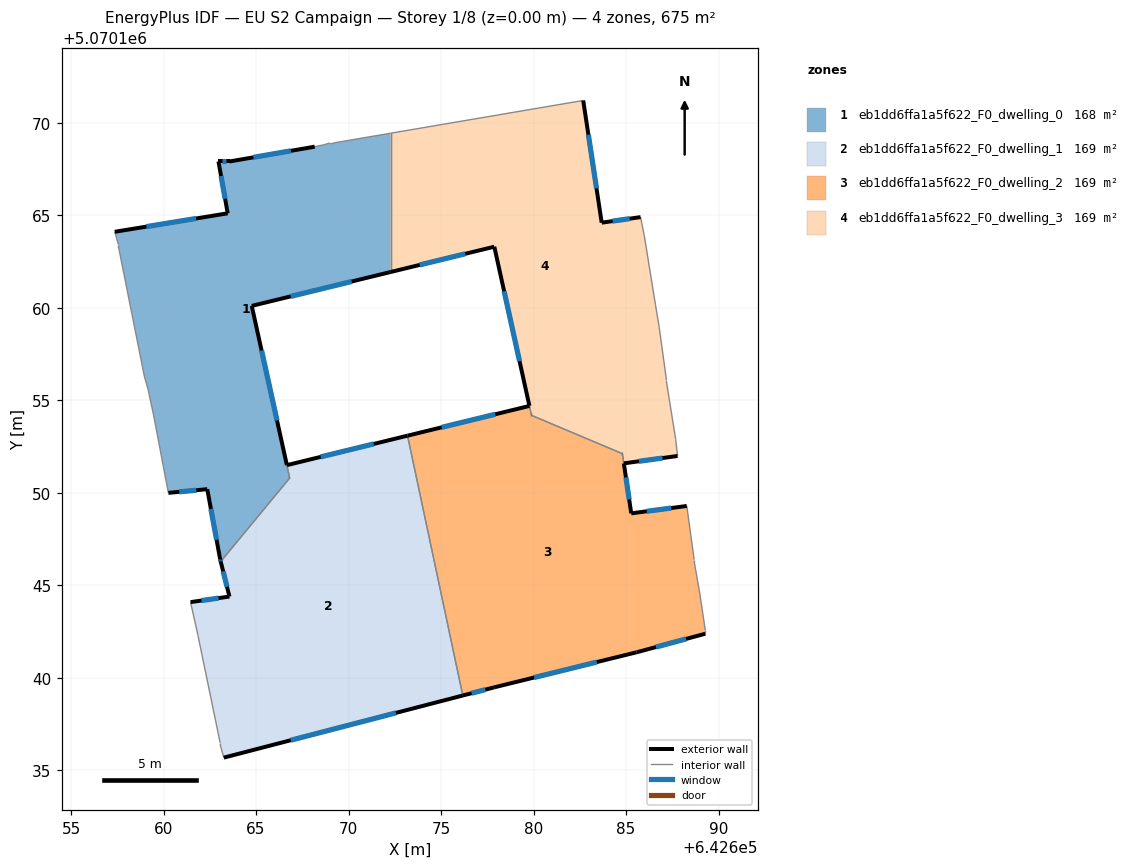
=== STOREY PLAN SPEC (per zone: floor XY polygon, exterior-wall plan segments, windows/doors) ===
zone 1: eb1dd6ffa1a5f622_F0_dwelling_0  (168.4 m²)
  floor: (642666.82, 5070150.80) (642666.67, 5070151.51) (642664.77, 5070160.11) (642672.27, 5070161.94) (642672.27, 5070169.44) (642669.17, 5070168.91) (642668.97, 5070168.91) (642668.67, 5070168.81) (642668.17, 5070168.71) (642663.57, 5070167.91) (642662.97, 5070167.91) (642663.47, 5070165.11) (642657.36, 5070164.11) (642657.56, 5070163.41) (642657.56, 5070163.31) (642658.96, 5070156.31) (642659.16, 5070155.61) (642659.46, 5070154.21) (642660.26, 5070150.00) (642662.36, 5070150.20) (642663.06, 5070146.40) (642663.09, 5070146.29)
  exterior wall: (642663.09, 5070146.29) – (642663.06, 5070146.40)  [0.1 m]
    window: (642663.08, 5070146.32) – (642663.07, 5070146.37)  [0.1 m²]
  exterior wall: (642663.06, 5070146.40) – (642662.36, 5070150.20)  [3.9 m]
    window: (642662.87, 5070147.46) – (642662.56, 5070149.14)  [2.2 m²]
  exterior wall: (642662.36, 5070150.20) – (642660.26, 5070150.00)  [2.1 m]
    window: (642661.78, 5070150.15) – (642660.85, 5070150.06)  [1.2 m²]
  exterior wall: (642657.36, 5070164.11) – (642663.47, 5070165.11)  [6.2 m]
    window: (642659.07, 5070164.39) – (642661.76, 5070164.83)  [3.6 m²]
  exterior wall: (642663.47, 5070165.11) – (642662.97, 5070167.91)  [2.8 m]
    window: (642663.33, 5070165.90) – (642663.11, 5070167.13)  [1.7 m²]
  exterior wall: (642662.97, 5070167.91) – (642663.57, 5070167.91)  [0.6 m]
    window: (642663.14, 5070167.91) – (642663.40, 5070167.91)  [0.3 m²]
  exterior wall: (642663.57, 5070167.91) – (642668.17, 5070168.71)  [4.7 m]
    window: (642664.86, 5070168.14) – (642666.88, 5070168.49)  [2.7 m²]
  exterior wall: (642672.27, 5070161.94) – (642664.77, 5070160.11)  [7.7 m]
    window: (642670.17, 5070161.43) – (642666.87, 5070160.62)  [4.5 m²]
  exterior wall: (642664.77, 5070160.11) – (642666.67, 5070151.51)  [8.8 m]
    window: (642665.30, 5070157.70) – (642666.13, 5070153.92)  [5.1 m²]
  exterior wall: (642666.67, 5070151.50) – (642666.67, 5070151.51)  [0.0 m]
  interior walls: 13
zone 2: eb1dd6ffa1a5f622_F0_dwelling_1  (169.1 m²)
  floor: (642676.18, 5070139.05) (642673.19, 5070153.09) (642666.67, 5070151.50) (642666.82, 5070150.81) (642663.09, 5070146.29) (642663.56, 5070144.40) (642661.46, 5070144.10) (642661.86, 5070142.30) (642663.06, 5070136.49) (642663.06, 5070136.39) (642663.26, 5070135.69)
  exterior wall: (642666.67, 5070151.50) – (642673.19, 5070153.09)  [6.7 m]
    window: (642668.50, 5070151.95) – (642671.36, 5070152.65)  [3.9 m²]
  exterior wall: (642676.18, 5070139.05) – (642663.26, 5070135.69)  [13.3 m]
    window: (642672.56, 5070138.11) – (642666.88, 5070136.63)  [7.7 m²]
  exterior wall: (642661.46, 5070144.10) – (642663.56, 5070144.40)  [2.1 m]
    window: (642662.05, 5070144.18) – (642662.97, 5070144.31)  [1.2 m²]
  exterior wall: (642663.56, 5070144.40) – (642663.09, 5070146.29)  [2.0 m]
    window: (642663.43, 5070144.93) – (642663.22, 5070145.76)  [1.1 m²]
  exterior wall: (642666.82, 5070150.80) – (642666.82, 5070150.81)  [0.0 m]
  interior walls: 7
zone 3: eb1dd6ffa1a5f622_F0_dwelling_2  (168.7 m²)
  floor: (642689.28, 5070142.39) (642689.28, 5070142.59) (642688.98, 5070144.59) (642688.68, 5070146.29) (642688.68, 5070146.39) (642688.28, 5070149.29) (642685.28, 5070148.89) (642684.80, 5070152.12) (642679.89, 5070154.19) (642679.78, 5070154.70) (642673.19, 5070153.09) (642676.18, 5070139.05) (642677.87, 5070139.49) (642685.58, 5070141.39)
  exterior wall: (642689.28, 5070142.39) – (642685.58, 5070141.39)  [3.8 m]
    window: (642688.24, 5070142.11) – (642686.62, 5070141.67)  [2.2 m²]
  exterior wall: (642685.58, 5070141.39) – (642677.87, 5070139.49)  [7.9 m]
    window: (642683.42, 5070140.86) – (642680.03, 5070140.02)  [4.6 m²]
  exterior wall: (642677.87, 5070139.49) – (642676.18, 5070139.05)  [1.8 m]
    window: (642677.40, 5070139.37) – (642676.65, 5070139.17)  [1.0 m²]
  exterior wall: (642673.19, 5070153.09) – (642679.78, 5070154.70)  [6.8 m]
    window: (642675.03, 5070153.54) – (642677.93, 5070154.25)  [3.9 m²]
  exterior wall: (642684.80, 5070152.12) – (642684.80, 5070152.12)  [0.0 m]
  exterior wall: (642684.88, 5070151.59) – (642684.88, 5070151.60)  [0.0 m]
  exterior wall: (642684.88, 5070151.59) – (642685.28, 5070148.89)  [2.7 m]
    window: (642684.99, 5070150.84) – (642685.17, 5070149.65)  [1.6 m²]
  exterior wall: (642685.28, 5070148.89) – (642688.28, 5070149.29)  [3.0 m]
    window: (642686.12, 5070149.01) – (642687.44, 5070149.18)  [1.8 m²]
  exterior wall: (642679.89, 5070154.19) – (642679.89, 5070154.19)  [0.0 m]
  interior walls: 9
zone 4: eb1dd6ffa1a5f622_F0_dwelling_3  (168.8 m²)
  floor: (642687.78, 5070152.00) (642687.68, 5070152.90) (642687.18, 5070156.00) (642687.18, 5070156.10) (642686.78, 5070159.00) (642686.58, 5070160.20) (642685.98, 5070163.90) (642685.79, 5070164.91) (642683.68, 5070164.61) (642682.68, 5070171.21) (642672.27, 5070169.44) (642672.27, 5070161.94) (642677.88, 5070163.31) (642679.89, 5070154.19) (642684.80, 5070152.12) (642684.88, 5070151.60)
  exterior wall: (642679.78, 5070154.71) – (642679.78, 5070154.70)  [0.0 m]
  exterior wall: (642679.78, 5070154.71) – (642677.88, 5070163.31)  [8.8 m]
    window: (642679.24, 5070157.12) – (642678.41, 5070160.90)  [5.1 m²]
  exterior wall: (642677.88, 5070163.31) – (642672.27, 5070161.94)  [5.8 m]
    window: (642676.31, 5070162.92) – (642673.84, 5070162.32)  [3.3 m²]
  exterior wall: (642682.68, 5070171.21) – (642683.68, 5070164.61)  [6.7 m]
    window: (642682.96, 5070169.36) – (642683.40, 5070166.46)  [3.9 m²]
  exterior wall: (642683.68, 5070164.61) – (642685.79, 5070164.91)  [2.1 m]
    window: (642684.27, 5070164.69) – (642685.20, 5070164.82)  [1.2 m²]
  exterior wall: (642687.78, 5070152.00) – (642684.88, 5070151.60)  [2.9 m]
    window: (642686.97, 5070151.88) – (642685.69, 5070151.71)  [1.7 m²]
  exterior wall: (642679.89, 5070154.19) – (642679.89, 5070154.19)  [0.0 m]
  exterior wall: (642684.80, 5070152.12) – (642684.80, 5070152.12)  [0.0 m]
  interior walls: 12

=== DERIVED (storey summary) ===
Building: EU S2 Campaign
Storey: 1 of 8  (floor level z = 0.00 m)
Storey gross floor area: 675.0 m²
Zones on this storey: 4
  - eb1dd6ffa1a5f622_F0_dwelling_0: floor 168.4 m²; exterior wall 36.9 m (110.8 m²); 9 window(s) 21.4 m²; WWR 19.3%
  - eb1dd6ffa1a5f622_F0_dwelling_1: floor 169.1 m²; exterior wall 24.1 m (72.4 m²); 4 window(s) 14.0 m²; WWR 19.3%
  - eb1dd6ffa1a5f622_F0_dwelling_2: floor 168.7 m²; exterior wall 26.1 m (78.2 m²); 6 window(s) 15.1 m²; WWR 19.3%
  - eb1dd6ffa1a5f622_F0_dwelling_3: floor 168.8 m²; exterior wall 26.3 m (79.0 m²); 5 window(s) 15.3 m²; WWR 19.3%
Zone adjacency (shared interzone walls):
  - eb1dd6ffa1a5f622_F0_dwelling_0 ↔ eb1dd6ffa1a5f622_F0_dwelling_1
  - eb1dd6ffa1a5f622_F0_dwelling_0 ↔ eb1dd6ffa1a5f622_F0_dwelling_3
  - eb1dd6ffa1a5f622_F0_dwelling_1 ↔ eb1dd6ffa1a5f622_F0_dwelling_2
  - eb1dd6ffa1a5f622_F0_dwelling_2 ↔ eb1dd6ffa1a5f622_F0_dwelling_3